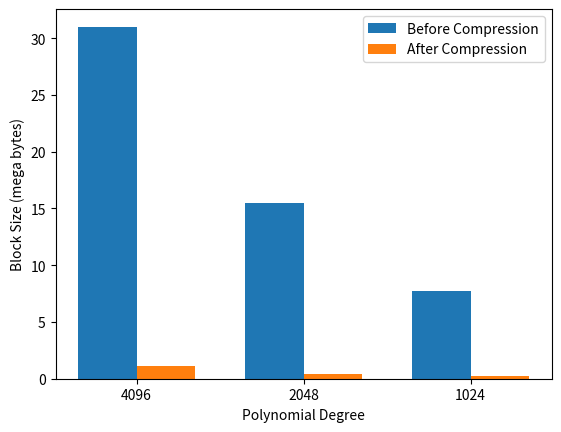

Generate this figure with matplotlib:
import matplotlib.pyplot as plt
import numpy as np

# block size for every polanomial degree before and after compression
block_sizes = {
    4096: [31016705, 1110298],
    2048: [15505027, 458211],
    1024: [7764273, 231943],
    # 512: [3886115, 118942],
    # 64: [529972, 19728],
}

degrees = list(block_sizes.keys())
before_compression = [block_sizes[degree][0] / 1000000 for degree in degrees]
after_compression = [block_sizes[degree][1] / 1000000 for degree in degrees]

x = np.arange(len(degrees))  # label locations
width = 0.35  # width of bars

fig, ax = plt.subplots()
bars1 = ax.bar(x - width / 2, before_compression, width, label="Before Compression")
bars2 = ax.bar(x + width / 2, after_compression, width, label="After Compression")

ax.set_xlabel("Polynomial Degree")
ax.set_ylabel("Block Size (mega bytes)")
ax.set_xticks(x)
ax.set_xticklabels(degrees)
ax.legend()

# generate pdf file
plt.savefig("block_sizes.pdf", format="pdf", bbox_inches="tight")
